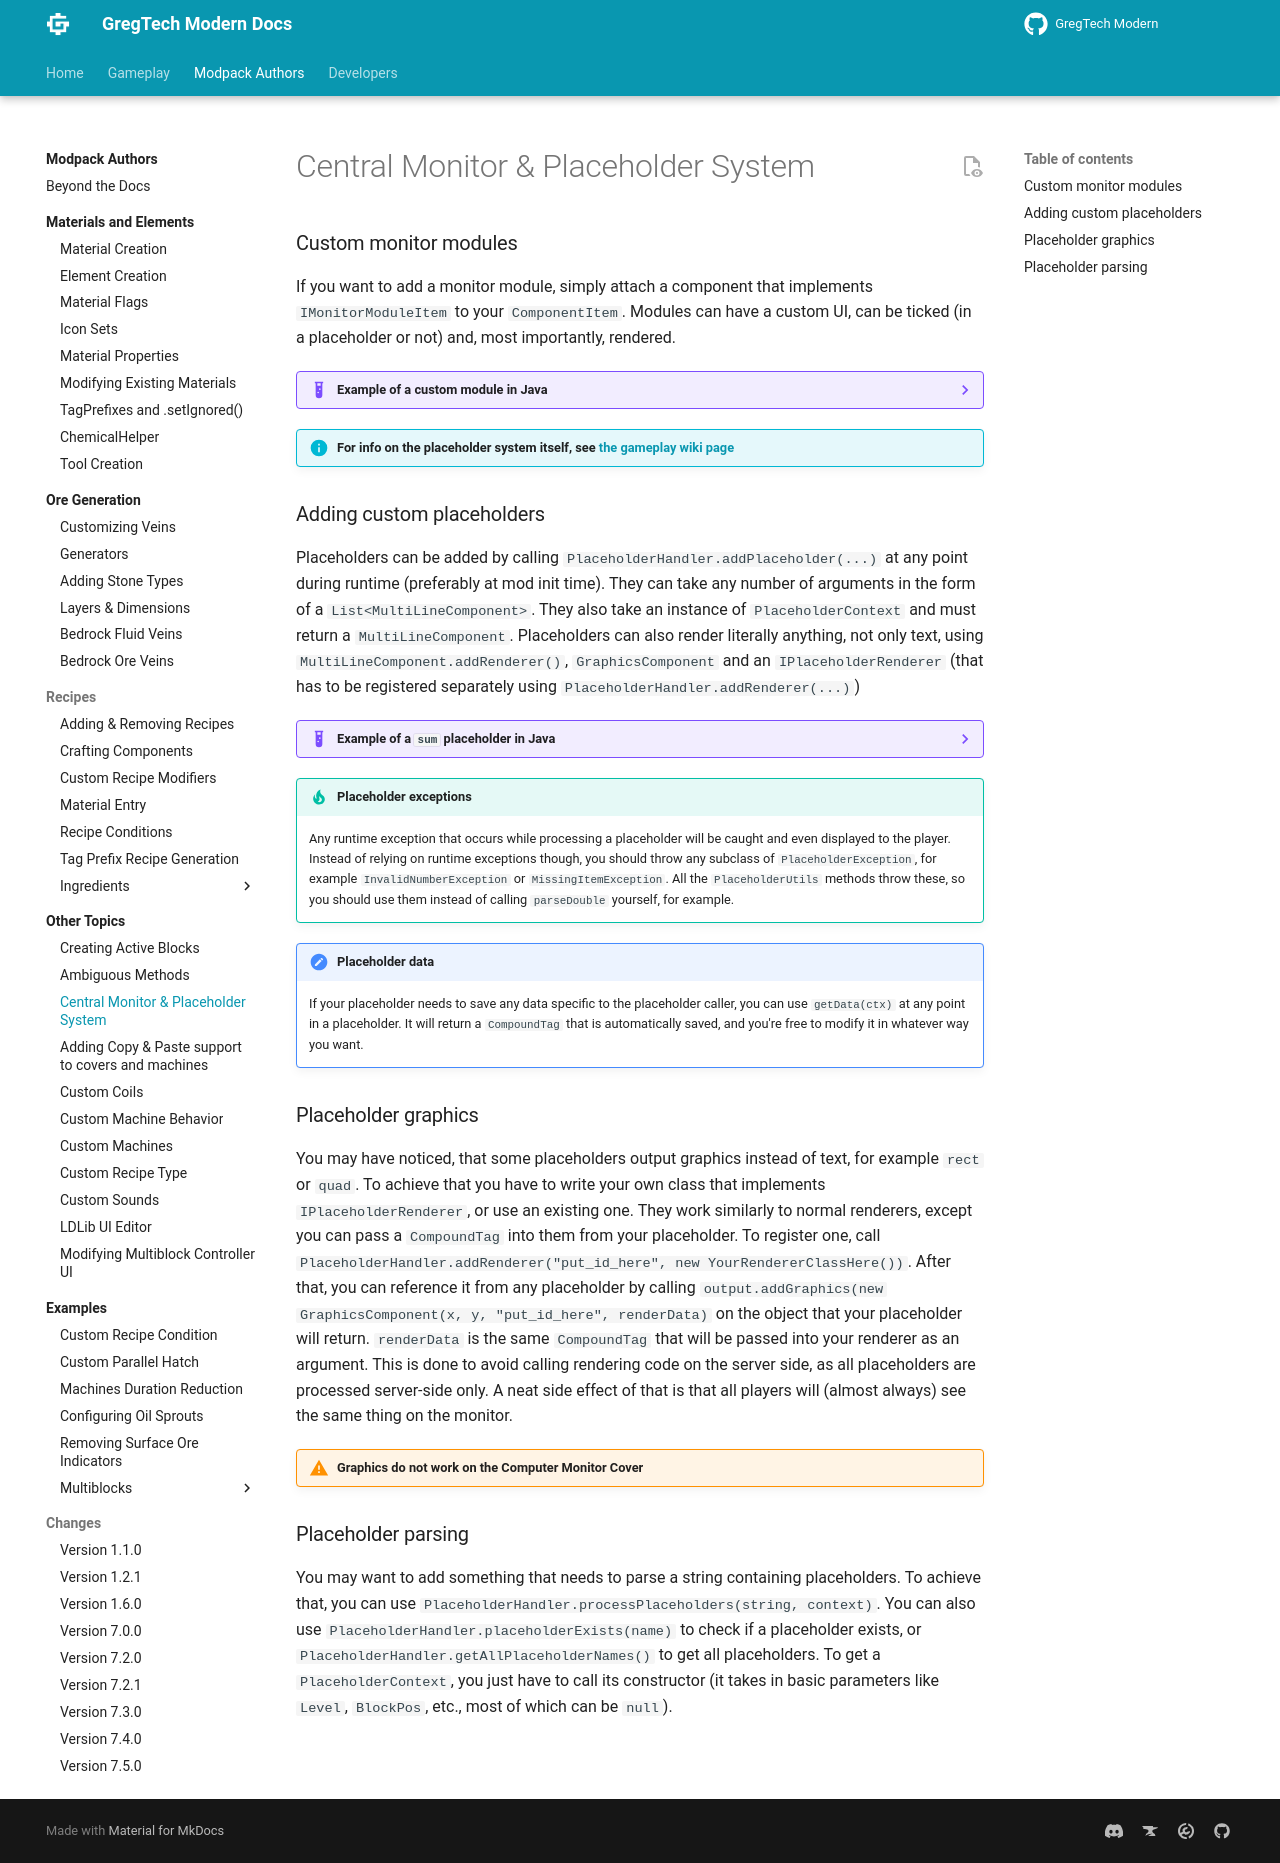

repository: randomusert-s-mods/gregtech-ceu-modern · page: 1.21/Modpacks/Other-Topics/Central-Monitor/index.html · generator: mkdocs

---
title: Central Monitor & Placeholder System
---

### Custom monitor modules
If you want to add a monitor module, simply attach a component that implements `IMonitorModuleItem` to your `ComponentItem`.
Modules can have a custom UI, can be ticked (in a placeholder or not) and, most importantly, rendered.
??? example "Example of a custom module in Java"
    ```java
    public class ExampleModuleBehaviour implements IMonitorModuleItem {
        @Override
        public String getType() {
            // can be any string, this is currently only used for CC: Tweaked compat
            return "example";
        }

        @Override
        public void tick(ItemStack stack, CentralMonitorMachine machine, MonitorGroup group) {
            // this is only called on the logical server
            // put all of your module's logic here instead of in getRenderer(stack)
            // can also be left completely empty (like in the image module)
        }

        @Override
        public void tickInPlaceholder(ItemStack stack, PlaceholderContext context) {
            // this is also only called on the logical server, but only when a placeholder accesses this module and wants to render it
            // this *isn't* called on each tick
            // you can even put the same code here as in the tick() method, like the text module does
        }

        @Override
        public IMonitorRenderer getRenderer(ItemStack stack) {
            // this is only called on the logical client
            // should return a new instance of the renderer for this module (not null)
            // for examples of renderer code look in the GTCEu Modern github:
            // https://github.com/GregTechCEu/GregTech-Modern/tree/1.20.1/src/main/java/com/gregtechceu/gtceu/client/renderer
            return new MonitorTextRenderer(MultiLineComponent.of("this text is displayed on the monitor"), 1.0);
        }

        @Override
        public Widget createUIWidget(ItemStack stack, CentralMonitorMachine machine, MonitorGroup group) {
            // should create the UI for your module and return it
            // if the module doesn't need a UI just return new WidgetGroup()
            return new WidgetGroup();
        }
    }
    ```

!!! info "For info on the placeholder system itself, see [the gameplay wiki page](../../Gameplay/Central-Monitor.md)"

### Adding custom placeholders

Placeholders can be added by calling `PlaceholderHandler.addPlaceholder(...)` at any point during runtime (preferably at mod init time).
They can take any number of arguments in the form of a `List<MultiLineComponent>`. They also take an instance of `PlaceholderContext` and
must return a `MultiLineComponent`. Placeholders can also render literally anything, not only text, using `MultiLineComponent.addRenderer()`,
`GraphicsComponent` and an `IPlaceholderRenderer` (that has to be registered separately using `PlaceholderHandler.addRenderer(...)`)

??? example "Example of a `sum` placeholder in Java"
    ```java
    public class Example {
        // you should call this function at mod initialization
        public static void addPlaceholders() {
            int priority = 1; // by default the priority of all placeholders is 0 (you don't have to specify it)
            PlaceholderHandler.addPlaceholder(new Placeholder("sum", priority) {
                @Override
                public MultiLineComponent apply(PlaceholderContext ctx, List<MultiLineComponent> args) throws PlaceholderException {
                    PlaceholderUtils.checkArgs(args, 2); // check that there are exactly 2 arguments
                    double a = PlaceholderUtils.toDouble(args.get(0));
                    double b = PlaceholderUtils.toDouble(args.get(1));
                    return MultiLineComponent.literal(a + b);
                }
            });
            // you can call addPlaceholder as many times as you need
            // if you want to override an existing placeholder, simply add a new one with the same name and a higher or equal priority
        }
    }
    ```

!!! tip "Placeholder exceptions"
    Any runtime exception that occurs while processing a placeholder will be caught and even displayed to the player.
    Instead of relying on runtime exceptions though, you should throw any subclass of `PlaceholderException`, for example
    `InvalidNumberException` or `MissingItemException`. All the `PlaceholderUtils` methods throw these, so you should use them
    instead of calling `parseDouble` yourself, for example.

!!! note "Placeholder data"
    If your placeholder needs to save any data specific to the placeholder caller, you can use `getData(ctx)` at any point in
    a placeholder. It will return a `CompoundTag` that is automatically saved, and you're free to modify it in whatever way you want.

### Placeholder graphics

You may have noticed, that some placeholders output graphics instead of text, for example `rect` or `quad`.
To achieve that you have to write your own class that implements `IPlaceholderRenderer`, or use an existing one.
They work similarly to normal renderers, except you can pass a `CompoundTag` into them from your placeholder.
To register one, call `PlaceholderHandler.addRenderer("put_id_here", new YourRendererClassHere())`.
After that, you can reference it from any placeholder by calling `output.addGraphics(new GraphicsComponent(x, y, "put_id_here", renderData)`
on the object that your placeholder will return. `renderData` is the same `CompoundTag` that will be passed into your renderer as an argument.
This is done to avoid calling rendering code on the server side, as all placeholders are processed server-side only. A neat side effect of that
is that all players will (almost always) see the same thing on the monitor.

!!! warning "Graphics do not work on the Computer Monitor Cover"

### Placeholder parsing

You may want to add something that needs to parse a string containing placeholders. To achieve that, you can use
`PlaceholderHandler.processPlaceholders(string, context)`. You can also use `PlaceholderHandler.placeholderExists(name)`
to check if a placeholder exists, or `PlaceholderHandler.getAllPlaceholderNames()` to get all placeholders.
To get a `PlaceholderContext`, you just have to call its constructor (it takes in basic parameters like `Level`, `BlockPos`, etc., most of which can be `null`).
